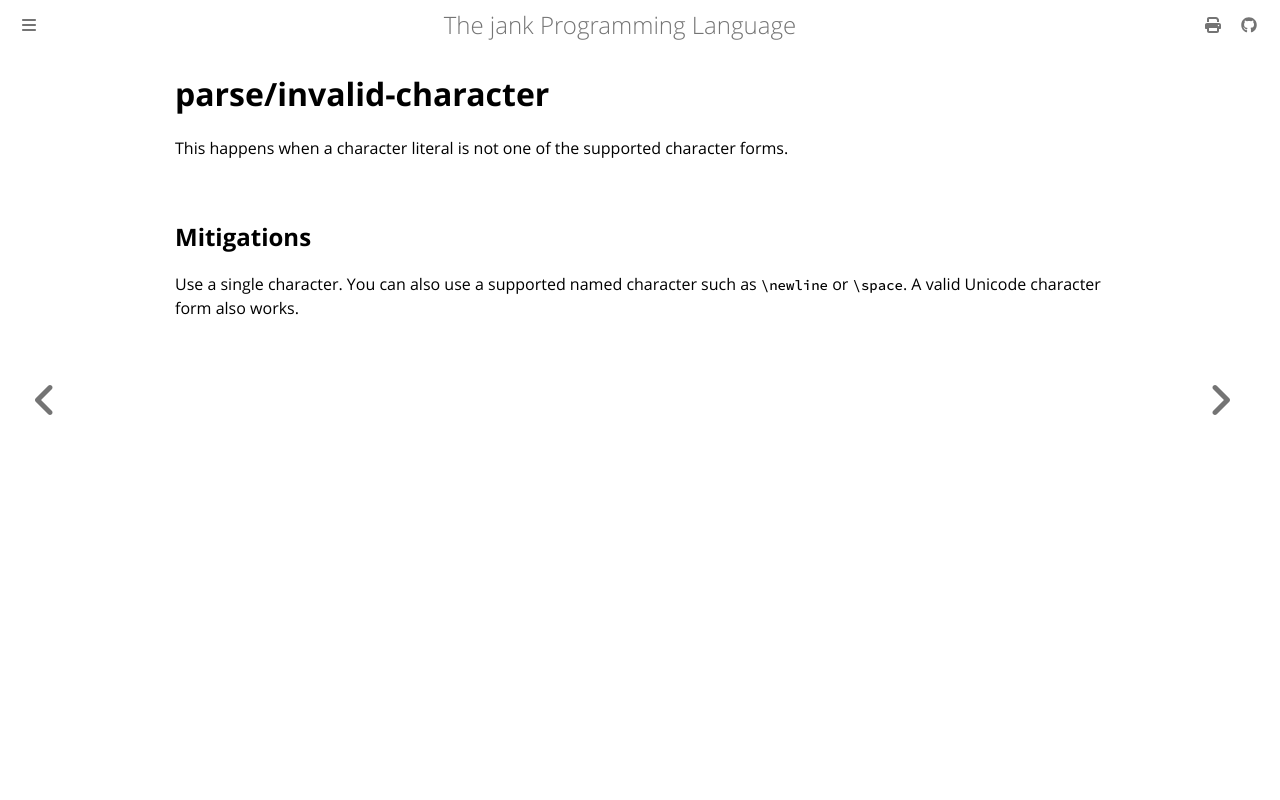

repository: jank-lang/jank · page: reference/error/parse/invalid-character.html · generator: mdbook

# parse/invalid-character

This happens when a character literal is not one of the supported character forms.

## Mitigations
Use a single character. You can also use a supported named character such as `\newline` or `\space`. A valid Unicode character form also works.
